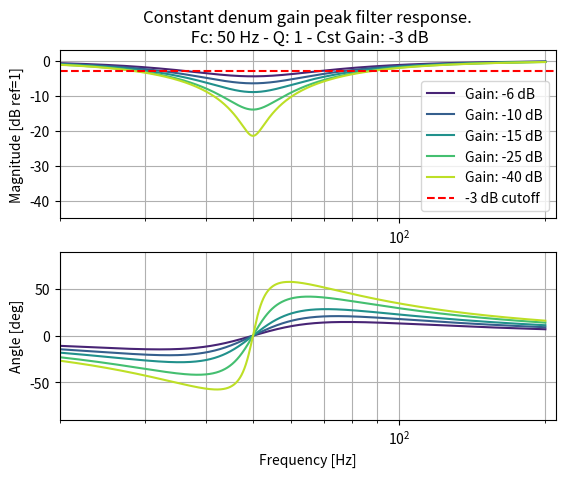

This chart was generated by the following Python code:
import numpy as np
import matplotlib.pyplot as plt
from scipy import signal
import sys

"""
Frequency response of Peak filters 
Filter model based on DAFX book, P64 - P83 PDF
References [Whi86, RM87, Dut89a, HB93, Bri94, -Orf96-, -Orf97-, Zol05]
"""

# sampling frequency
Fs = 48000


# frequency tab
# freq = np.geomspace(1, Fs/2, 1000)
freq = np.geomspace(20, 200, 1000)


# filter parameters
fc = 50 # central frequency
fb = 10 # bandwidth
G_list = np.round(np.geomspace(-6, -40, 5)).astype(int)
print(G_list)


# model parameter
w0 = 2*np.pi*fc/Fs
Q = 1 #fc/fb
alpha = np.sin(w0)/(2*Q)
A_dBlist = 10**(G_list/40)
G_fix = -3
A_dB_cst = 10**(G_fix/40)

# filters coeff
b0 = np.array([1+alpha*i for i in A_dBlist])
b1 = -2*np.cos(w0)*np.ones(len(A_dBlist))
b2 = np.array([1-alpha*i for i in A_dBlist])
a0 = (1+alpha/A_dB_cst)*np.ones(len(A_dBlist))
a1 = b1
a2 = (1-alpha/A_dB_cst)**np.ones(len(A_dBlist))

# Concatenate b0, b1, b2 into a matrix B where each row is [b0, b1, b2]
B = np.column_stack([b0, b1, b2])

# Concatenate a0, a1, a2 into a matrix A where each row is [a0, a1, a2]
A = np.column_stack([a0, a1, a2])

# creat non-normalized SOS matrix
sos = np.concatenate([B, A], axis=1)  # already normalized as a0 = 1 for all

for i in range(sos.shape[0]):   # normalization of each raw by its a0 coefficient
    sos[i,:] /= sos[i,3]        # sos[i,3] is the a0 coeff of each filter


H = np.zeros((sos.shape[0], len(freq)), dtype = complex)

for i in range(sos.shape[0]):
    _, H[i] = signal.sosfreqz(sos[i,:], worN = freq, fs = Fs)


#create color map for the bands
colors = plt.cm.viridis(np.linspace(0.1, 0.9, sos.shape[0]))


# Plot it
fig, ax = plt.subplots(2, 1)

for i in range(sos.shape[0]):
    ax[0].semilogx(freq, 20*np.log10(np.abs(H[i])), color = colors[i], label=f'Gain: {G_list[i]} dB')
    ax[1].semilogx(freq, np.rad2deg(np.angle(H[i])), color = colors[i])

ax[0].axhline(y=-3, color='red', linestyle='--', label='-3 dB cutoff')
ax[0].set(xlim = (20, 210), ylim = (-45, 3))
ax[0].set_ylabel('Magnitude [dB ref=1]')
ax[0].set_title(f'Constant denum gain peak filter response.\n Fc: {fc} Hz - Q: {np.round(Q,2)} - Cst Gain: {np.round(G_fix,2)} dB')
ax[0].grid(which='both', axis='both')
ax[0].legend(loc='lower right')

ax[1].set(xlabel = 'Frequency [Hz]', ylabel = 'Angle [deg]')
ax[1].set(xlim = (20, 210), ylim = (-90, 90))
ax[1].grid(which='both', axis='both')

# plt.savefig('Figures/Peak_filtering_Novak_bis.pdf')
plt.show()